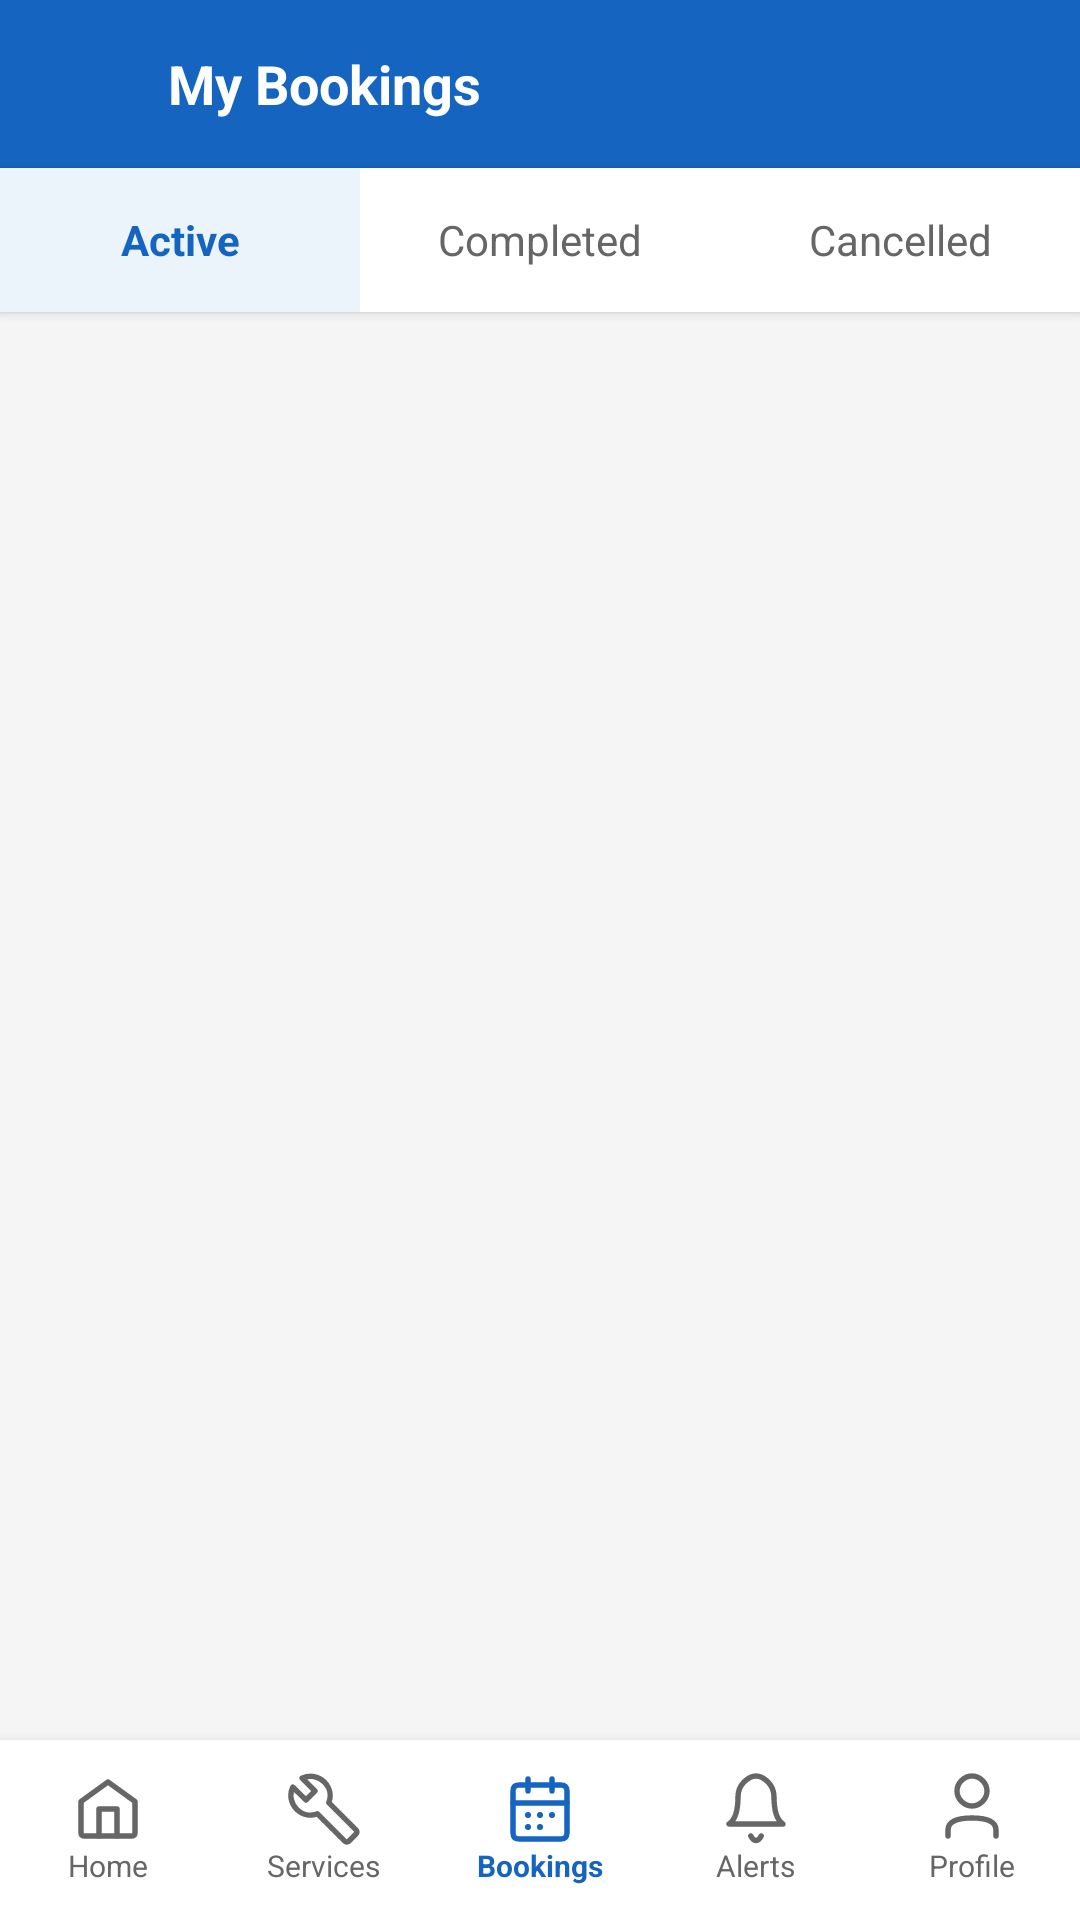

Write the Android layout XML for this screen, with the resource values it uses.
<!-- AndroidManifest.xml: application theme Theme.TechCare -->
<!-- res/layout/activity_my_bookings.xml -->
<?xml version="1.0" encoding="utf-8"?>
<LinearLayout xmlns:android="http://schemas.android.com/apk/res/android"
    xmlns:app="http://schemas.android.com/apk/res-auto"
    android:layout_width="match_parent"
    android:layout_height="match_parent"
    android:orientation="vertical"
    android:background="@color/background">

    <LinearLayout
        android:layout_width="match_parent"
        android:layout_height="56dp"
        android:background="@color/primary"
        android:gravity="center_vertical"
        android:paddingStart="8dp">
        <ImageButton
            android:id="@+id/btnBack"
            android:layout_width="40dp" android:layout_height="40dp"
            android:src="@drawable/ic_back"
            android:tint="@color/white"
            android:background="?attr/selectableItemBackgroundBorderless"/>
        <TextView
            android:layout_width="match_parent" android:layout_height="wrap_content"
            android:layout_marginStart="8dp"
            android:text="My Bookings" android:textColor="@color/white"
            android:textSize="18sp" android:textStyle="bold"/>
    </LinearLayout>

    
    <LinearLayout
        android:layout_width="match_parent"
        android:layout_height="48dp"
        android:background="@color/white"
        android:orientation="horizontal"
        android:elevation="2dp">

        <TextView android:id="@+id/tabActive"
            android:layout_width="0dp" android:layout_height="match_parent"
            android:layout_weight="1" android:gravity="center"
            android:text="Active" android:textSize="14sp"
            android:textStyle="bold" android:textColor="@color/primary"
            android:background="@color/accent_light"
            android:clickable="true" android:focusable="true"/>

        <TextView android:id="@+id/tabCompleted"
            android:layout_width="0dp" android:layout_height="match_parent"
            android:layout_weight="1" android:gravity="center"
            android:text="Completed" android:textSize="14sp"
            android:textColor="@color/text_secondary"
            android:background="@color/white"
            android:clickable="true" android:focusable="true"/>

        <TextView android:id="@+id/tabCancelled"
            android:layout_width="0dp" android:layout_height="match_parent"
            android:layout_weight="1" android:gravity="center"
            android:text="Cancelled" android:textSize="14sp"
            android:textColor="@color/text_secondary"
            android:background="@color/white"
            android:clickable="true" android:focusable="true"/>

    </LinearLayout>

    
    <TextView android:id="@+id/tvEmpty"
        android:layout_width="match_parent"
        android:layout_height="0dp"
        android:layout_weight="1"
        android:gravity="center"
        android:text="No bookings found"
        android:textSize="14sp"
        android:textColor="@color/text_secondary"
        android:visibility="gone"/>

    
    <androidx.recyclerview.widget.RecyclerView
        android:id="@+id/rvBookings"
        android:layout_width="match_parent"
        android:layout_height="0dp"
        android:layout_weight="1"
        android:padding="12dp"
        android:clipToPadding="false"/>

    
    <LinearLayout
        android:layout_width="match_parent"
        android:layout_height="60dp"
        android:background="@color/white"
        android:orientation="horizontal"
        android:elevation="8dp">

        <LinearLayout android:id="@+id/navHome"
            android:layout_width="0dp" android:layout_height="match_parent"
            android:layout_weight="1" android:orientation="vertical"
            android:gravity="center" android:clickable="true" android:focusable="true">
            <ImageView android:layout_width="24dp" android:layout_height="24dp"
                android:src="@drawable/ic_nav_home"
                app:tint="@color/text_secondary"/>
            <TextView android:layout_width="wrap_content" android:layout_height="wrap_content"
                android:text="Home" android:textSize="10sp"
                android:textColor="@color/text_secondary"/>
        </LinearLayout>

        <LinearLayout android:id="@+id/navServices"
            android:layout_width="0dp" android:layout_height="match_parent"
            android:layout_weight="1" android:orientation="vertical"
            android:gravity="center" android:clickable="true" android:focusable="true">
            <ImageView android:layout_width="24dp" android:layout_height="24dp"
                android:src="@drawable/ic_nav_services"
                app:tint="@color/text_secondary"/>
            <TextView android:layout_width="wrap_content" android:layout_height="wrap_content"
                android:text="Services" android:textSize="10sp"
                android:textColor="@color/text_secondary"/>
        </LinearLayout>

        <LinearLayout android:id="@+id/navBookings"
            android:layout_width="0dp" android:layout_height="match_parent"
            android:layout_weight="1" android:orientation="vertical"
            android:gravity="center" android:clickable="true" android:focusable="true">
            <ImageView android:layout_width="24dp" android:layout_height="24dp"
                android:src="@drawable/ic_nav_bookings"
                app:tint="@color/primary"/>
            <TextView android:layout_width="wrap_content" android:layout_height="wrap_content"
                android:text="Bookings" android:textSize="10sp"
                android:textColor="@color/primary"
                android:textStyle="bold"/>
        </LinearLayout>

        <LinearLayout android:id="@+id/navAlerts"
            android:layout_width="0dp" android:layout_height="match_parent"
            android:layout_weight="1" android:orientation="vertical"
            android:gravity="center" android:clickable="true" android:focusable="true">
            <ImageView android:layout_width="24dp" android:layout_height="24dp"
                android:src="@drawable/ic_nav_alerts"
                app:tint="@color/text_secondary"/>
            <TextView android:layout_width="wrap_content" android:layout_height="wrap_content"
                android:text="Alerts" android:textSize="10sp"
                android:textColor="@color/text_secondary"/>
        </LinearLayout>

        <LinearLayout android:id="@+id/navProfile"
            android:layout_width="0dp" android:layout_height="match_parent"
            android:layout_weight="1" android:orientation="vertical"
            android:gravity="center" android:clickable="true" android:focusable="true">
            <ImageView android:layout_width="24dp" android:layout_height="24dp"
                android:src="@drawable/ic_nav_profile"
                app:tint="@color/text_secondary"/>
            <TextView android:layout_width="wrap_content" android:layout_height="wrap_content"
                android:text="Profile" android:textSize="10sp"
                android:textColor="@color/text_secondary"/>
        </LinearLayout>

    </LinearLayout>

</LinearLayout>
<!-- resources referenced by this layout -->
<resources>
  <color name="accent_light">#EBF3FB</color>
  <color name="background">#F5F5F5</color>
  <color name="primary">#1565C0</color>
  <color name="text_secondary">#666666</color>
  <color name="white">#FFFFFF</color>
  <!-- drawable ic_nav_services (drawable) -->
  <?xml version="1.0" encoding="utf-8"?>
  <vector xmlns:android="http://schemas.android.com/apk/res/android"
      android:width="24dp"
      android:height="24dp"
      android:viewportWidth="24"
      android:viewportHeight="24">
      <path
          android:fillColor="@android:color/transparent"
          android:strokeColor="#000000"
          android:strokeWidth="1.8"
          android:strokeLineCap="round"
          android:strokeLineJoin="round"
          android:pathData="M22.7,19L13.6,9.9C14.5,7.6 14,4.9 12.1,3C10.1,1 7.1,0.6 4.7,1.7L9,6L6,9L1.6,4.7C0.4,7.1 0.9,10.1 2.9,12.1C4.8,14 7.5,14.5 9.8,13.6L18.9,22.7C19.3,23.1 19.9,23.1 20.3,22.7L22.6,20.4C23.1,20 23.1,19.4 22.7,19Z"/>
  </vector>
  <style name="Theme.TechCare" parent="Theme.MaterialComponents.Light.NoActionBar">
          <item name="colorPrimary">@color/primary</item>
          <item name="colorPrimaryDark">@color/primary_dark</item>
          <item name="colorAccent">@color/accent</item>
          <item name="android:windowBackground">@color/background</item>
          <item name="android:statusBarColor">@color/primary_dark</item>
  
          
          <item name="alertDialogTheme">@style/TechCareAlertDialogTheme</item>
          
          <item name="materialAlertDialogTheme">@style/TechCareAlertDialogTheme</item>
      </style>
  <color name="primary_dark">#0D47A1</color>
  <color name="accent">#2196F3</color>
  <style name="TechCareAlertDialogTheme" parent="ThemeOverlay.MaterialComponents.MaterialAlertDialog">
          
          <item name="materialAlertDialogTitleTextStyle">@style/TechCareDialogTitleText</item>
          
          <item name="materialAlertDialogBodyTextStyle">@style/TechCareDialogBodyText</item>
          
          <item name="shapeAppearance">@style/TechCareDialogShape</item>
          <item name="backgroundTint">@color/white</item>
          
          <item name="buttonBarPositiveButtonStyle">@style/TechCareDialogButtonStyle</item>
          <item name="buttonBarNegativeButtonStyle">@style/TechCareDialogButtonStyle</item>
      </style>
  <style name="TechCareDialogTitleText" parent="MaterialAlertDialog.MaterialComponents.Title.Text">
          <item name="android:textColor">@color/text_primary</item>
          <item name="android:textStyle">bold</item>
          <item name="android:textSize">20sp</item>
      </style>
  <style name="TechCareDialogBodyText" parent="MaterialAlertDialog.MaterialComponents.Body.Text">
          <item name="android:textSize">16sp</item>
          <item name="android:textColor">@color/text_secondary</item>
      </style>
  <style name="TechCareDialogShape" parent="ShapeAppearance.MaterialComponents.MediumComponent">
          <item name="cornerFamily">rounded</item>
          <item name="cornerSize">28dp</item>
      </style>
  <style name="TechCareDialogButtonStyle" parent="Widget.MaterialComponents.Button.TextButton">
          <item name="android:textStyle">bold</item>
          <item name="android:textAllCaps">true</item>
      </style>
  <color name="text_primary">#1A1A1A</color>
</resources>
